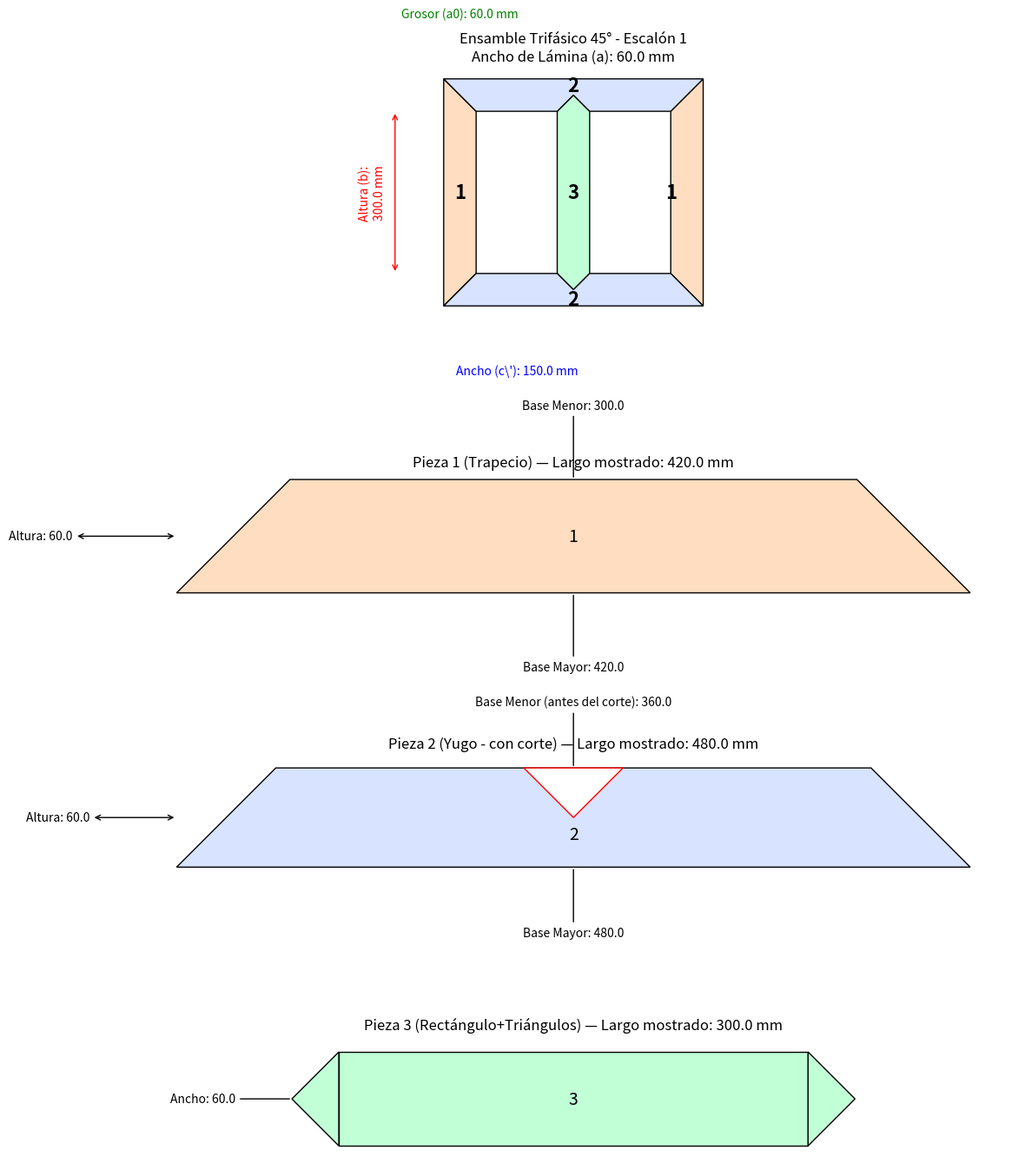

Source code (Python):
import os
import re
import matplotlib.pyplot as plt
import matplotlib.patches as patches
import numpy as np

def draw(d, output_dir='temp', step_index=0):
    """
    Dibuja el ensamble y las piezas de un núcleo trifásico diagonal con geometrías específicas
    y calcula el área de cada pieza. El ensamble muestra yugos superior e inferior como piezas únicas.
    """
    os.makedirs(output_dir, exist_ok=True)
    output_path = os.path.join(output_dir, f'lamination_trifasico_45deg_step_{step_index + 1}.png')

    fig = plt.figure(figsize=(12, 14))
    gs = fig.add_gridspec(4, 1, height_ratios=[4, 2, 2, 2])
    ax_main = fig.add_subplot(gs[0, 0])
    ax1 = fig.add_subplot(gs[1, 0])
    ax2 = fig.add_subplot(gs[2, 0])
    ax3 = fig.add_subplot(gs[3, 0])

    # --- INICIO DE LA MODIFICACIÓN: LÓGICA DE CÁLCULO CUMULATIVA ---
    b_mm = getattr(d, 'b', 0.0) * 10.0
    c_prima_mm = getattr(d, 'c_prima', getattr(d, 'c', 0.0)) * 10.0
    
    anchos_cm = getattr(d, 'anchos', [])
    espesores_cm = getattr(d, 'espesores', [])

    a = anchos_cm[step_index] * 10.0 if len(anchos_cm) > step_index else 0.0
    
    base_menor_1, base_menor_2, largo_rect_3 = 0.0, 0.0, 0.0
    
    if step_index == 0:
        a0 = a
        base_menor_1 = b_mm
        base_menor_2 = 2 * c_prima_mm + a0
        largo_rect_3 = b_mm
    else:
        cumulative_e_mm = sum(espesores_cm[1:step_index + 1]) * 10.0 * 2.0
        a0_mm = anchos_cm[0] * 10.0 if anchos_cm else 0.0 # Necesario para la base del yugo
        
        base_menor_1 = b_mm + cumulative_e_mm
        base_menor_2 = (2 * c_prima_mm + a0_mm) + cumulative_e_mm
        largo_rect_3 = b_mm + cumulative_e_mm
    # --- FIN DE LA MODIFICACIÓN ---

    # --- 1.b. Detectar overrides provenientes de calculation.py (_detalles_para_plot)
    override = getattr(d, '_detalles_para_plot', None)
    mapping = {}
    if override:
        for det in override:
            name = det.get('nombre', '')
            m = re.search(r'(\d+)', str(name))
            if m:
                try:
                    val = det.get('largo_cm', None)
                    if val is not None:
                        mapping[m.group(1)] = float(val) * 10.0  # mm
                except Exception:
                    # ignorar valores no numéricos
                    pass

    # --- 2. DIBUJO DEL ENSAMBLE REALISTA Y CORREGIDO ---
    # Columnas (Piezas 1 y 3)
    col_left = [[-a, -a], [0, 0], [0, b_mm], [-a, b_mm + a]]
    x_offset_col_center = c_prima_mm
    col_center = [[x + x_offset_col_center, y] for x, y in [[0, 0], [a/2, -a/2], [a, 0], [a, b_mm], [a/2, b_mm+a/2], [0, b_mm]]]
    x_offset_col_right = c_prima_mm + a + c_prima_mm
    col_right = [[x + x_offset_col_right, y] for x, y in [[0, 0], [a, -a], [a, b_mm+a], [0, b_mm]]]
    
    # Yugos superior e inferior como PIEZAS ÚNICAS (Pieza 2)
    yoke_bottom = [
        [-a, -a],                                       # Esquina inf-izq exterior
        [x_offset_col_right + a, -a],                   # Esquina inf-der exterior
        [x_offset_col_right, 0],                        # Esquina inf-der interior
        [x_offset_col_center + a, 0],                   # Lado derecho de la muesca
        [x_offset_col_center + a/2, -a/2],              # Punta de la muesca (encaja con col_center)
        [x_offset_col_center, 0],                       # Lado izquierdo de la muesca
        [0, 0],                                         # Esquina inf-izq interior
    ]
    yoke_top = [
        [-a, b_mm + a],                                 # Esquina sup-izq exterior
        [x_offset_col_right + a, b_mm + a],             # Esquina sup-der exterior
        [x_offset_col_right, b_mm],                     # Esquina sup-der interior
        [x_offset_col_center + a, b_mm],                # Lado derecho de la muesca
        [x_offset_col_center + a/2, b_mm + a/2],        # Punta de la muesca (encaja con col_center)
        [x_offset_col_center, b_mm],                    # Lado izquierdo de la muesca
        [0, b_mm],                                      # Esquina sup-izq interior
    ]

    # Añadir polígonos al ensamble
    ax_main.add_patch(patches.Polygon(col_left, closed=True, fc='#FFDDC1', ec='k'))
    ax_main.add_patch(patches.Polygon(col_right, closed=True, fc='#FFDDC1', ec='k'))
    ax_main.add_patch(patches.Polygon(col_center, closed=True, fc='#C1FFD7', ec='k'))
    ax_main.add_patch(patches.Polygon(yoke_bottom, closed=True, fc='#D7E3FF', ec='k'))
    ax_main.add_patch(patches.Polygon(yoke_top, closed=True, fc='#D7E3FF', ec='k'))
    
    # Etiquetas del ensamble corregidas
    ax_main.text(-a/2, b_mm/2, '1', ha='center', va='center', fontsize=16, weight='bold')
    ax_main.text(x_offset_col_right, b_mm/2, '1', ha='center', va='center', fontsize=16, weight='bold')
    ax_main.text(c_prima_mm + a/2, b_mm/2, '3', ha='center', va='center', fontsize=16, weight='bold')
    ax_main.text(c_prima_mm + a/2, -a*0.8, '2', ha='center', va='center', fontsize=16, weight='bold')
    ax_main.text(c_prima_mm + a/2, b_mm + a*0.8, '2', ha='center', va='center', fontsize=16, weight='bold')
    ax_main.set_title(f"Ensamble Trifásico 45° - Escalón {step_index + 1}\nAncho de Lámina (a): {a:.1f} mm")

    # --- INICIO: AÑADIR COTAS AL ENSAMBLE ---
    dim_offset = a * 1.5 if a != 0 else 10.0
    # Altura (b)
    ax_main.annotate('', xy=(-a - dim_offset, 0), xytext=(-a - dim_offset, b_mm), arrowprops=dict(arrowstyle='<->', ec='red'))
    ax_main.text(-a - dim_offset * 1.2, b_mm / 2, f'Altura (b):\n{b_mm:.1f} mm', ha='right', va='center', color='red', fontsize=10, rotation=90)
    # Ancho (c')
    ax_main.annotate('', xy=(0, -a - dim_offset), xytext=(c_prima_mm, -a - dim_offset), arrowprops=dict(arrowstyle='<->', ec='blue'))
    ax_main.text(c_prima_mm / 2, -a - dim_offset * 1.2, f'Ancho (c\\\'): {c_prima_mm:.1f} mm', ha='center', va='top', color='blue', fontsize=10)
    # Grosor (a_n)
    ax_main.annotate('', xy=(-a, b_mm + a + dim_offset), xytext=(0, b_mm + a + dim_offset), arrowprops=dict(arrowstyle='<->', ec='green'))
    ax_main.text(-a / 2, b_mm + a + dim_offset * 1.2, f'Grosor (a{step_index}): {a:.1f} mm', ha='center', va='bottom', color='green', fontsize=10)
    # --- FIN: AÑADIR COTAS ---

    # --- 3. CÁLCULO DE ÁREAS Y DIBUJO DE PIEZAS INDIVIDUALES (Sin cambios) ---
    offset = a * 0.6

    # --- Pieza 1: Trapecio ---
    # Dimensiones del trapecio 1 (usar base_menor_1 calculada previamente)
    altura_1 = a
    base_mayor_1 = base_menor_1 + 2 * a
    
    # Dibujo de la pieza 1 y sus dimensiones
    p1_shape = [[0, 0], [base_mayor_1, 0], [base_menor_1 + a, altura_1], [a, altura_1]]
    ax1.add_patch(patches.Polygon(p1_shape, closed=True, fc='#FFDDC1', ec='k'))
    ax1.text(base_mayor_1/2, altura_1/2, '1', ha='center', va='center', fontsize=14)
    ax1.annotate(f'Base Mayor: {base_mayor_1:.1f}', xy=(base_mayor_1/2, 0), xytext=(base_mayor_1/2, -offset), arrowprops=dict(arrowstyle='-'), ha='center', va='top')
    ax1.annotate(f'Base Menor: {base_menor_1:.1f}', xy=(base_mayor_1/2, altura_1), xytext=(base_mayor_1/2, altura_1 + offset), arrowprops=dict(arrowstyle='-'), ha='center', va='bottom')
    ax1.annotate(f'Altura: {altura_1:.1f}', xy=(0, altura_1/2), xytext=(-offset*2, altura_1/2), arrowprops=dict(arrowstyle='<->'), ha='center', va='center')
    # Mostrar largo calculado (override) cuando exista, si no usar la base mayor como referencia
    l1_mm = mapping.get('1', base_mayor_1)
    ax1.set_title(f"Pieza 1 (Trapecio) — Largo mostrado: {l1_mm:.1f} mm")
    
    # --- Pieza 2: Trapecio con corte ---
    # Dimensiones del trapecio 2 (usar base_menor_2 calculada previamente)
    altura_2 = a
    base_mayor_2 = base_menor_2 + 2 * a
    
    # Dibujo de la pieza 2 y sus dimensiones
    p2_shape = [[0, 0], [base_mayor_2, 0], [base_menor_2 + a, altura_2], [a, altura_2]]
    ax2.add_patch(patches.Polygon(p2_shape, closed=True, fc='#D7E3FF', ec='k'))
    corte_centro_x = base_mayor_2 / 2
    corte_shape = [[corte_centro_x - a/2, altura_2], [corte_centro_x + a/2, altura_2], [corte_centro_x, altura_2 - a/2]]
    ax2.add_patch(patches.Polygon(corte_shape, closed=True, fc='white', ec='red'))
    ax2.text(base_mayor_2/2, altura_2/3, '2', ha='center', va='center', fontsize=14)
    ax2.annotate(f'Base Mayor: {base_mayor_2:.1f}', xy=(base_mayor_2/2, 0), xytext=(base_mayor_2/2, -offset), arrowprops=dict(arrowstyle='-'), ha='center', va='top')
    ax2.annotate(f'Base Menor (antes del corte): {base_menor_2:.1f}', xy=(base_mayor_2/2, altura_2), xytext=(base_mayor_2/2, altura_2 + offset), arrowprops=dict(arrowstyle='-'), ha='center', va='bottom')
    ax2.annotate(f'Altura: {altura_2:.1f}', xy=(0, altura_2/2), xytext=(-offset*2, altura_2/2), arrowprops=dict(arrowstyle='<->'), ha='center', va='center')
    # Mostrar largo calculado (override) cuando exista, si no usar la base mayor como referencia
    l2_mm = mapping.get('2', base_mayor_2)
    ax2.set_title(f"Pieza 2 (Yugo - con corte) — Largo mostrado: {l2_mm:.1f} mm")

    # --- Pieza 3: Rectángulo + 2 Triángulos ---
    rect_ancho_3, rect_largo_3 = a, largo_rect_3
    tri_base_3, tri_altura_3 = a, a / 2.0
    # Dibujar rectángulo en horizontal (volteado): ancho visual = rect_largo_3, alto visual = rect_ancho_3
    p3_shape = [[0, 0], [rect_largo_3, 0], [rect_largo_3, rect_ancho_3], [0, rect_ancho_3]]
    ax3.add_patch(patches.Polygon(p3_shape, closed=True, fc='#C1FFD7', ec='k'))
    # Triángulos a los lados (izquierda y derecha) para mantener la geometría original pero rotada
    tri_right = [[rect_largo_3, 0], [rect_largo_3, rect_ancho_3], [rect_largo_3 + tri_altura_3, rect_ancho_3/2]]
    tri_left = [[0, 0], [0, rect_ancho_3], [-tri_altura_3, rect_ancho_3/2]]
    ax3.add_patch(patches.Polygon(tri_right, closed=True, fc='#C1FFD7', ec='k'))
    ax3.add_patch(patches.Polygon(tri_left, closed=True, fc='#C1FFD7', ec='k'))
    ax3.text(rect_largo_3/2, rect_ancho_3/2, '3', ha='center', va='center', fontsize=14)
    # Anotaciones ajustadas para orientación horizontal
    ax3.annotate(f'Ancho: {rect_ancho_3:.1f}', xy=(-tri_altura_3, rect_ancho_3/2), xytext=(-tri_altura_3 - offset, rect_ancho_3/2), arrowprops=dict(arrowstyle='-'), ha='right', va='center')
    ax3.annotate(f'Largo Rect.: {rect_largo_3:.1f}', xy=(rect_largo_3/2, rect_ancho_3 + offset), xytext=(rect_largo_3/2, rect_ancho_3 + offset), ha='center', va='bottom')
    # Mostrar largo calculado (override) cuando exista, si no usar el largo del rectángulo como referencia
    l3_mm = mapping.get('3', rect_largo_3)
    ax3.set_title(f"Pieza 3 (Rectángulo+Triángulos) — Largo mostrado: {l3_mm:.1f} mm")

    # --- AJUSTES FINALES Y ESCALA ---
    for ax in [ax_main, ax1, ax2, ax3]: ax.axis('equal'); ax.axis('off')
    plt.tight_layout(pad=2.0, h_pad=3.0)
    plt.savefig(output_path, dpi=300)
    plt.close(fig)
    return os.path.abspath(output_path)

# --- INICIO: Ejemplo de uso y Mock de datos ---
if __name__ == '__main__':
    class MockDimensions:
        def __init__(self):
            self.b = 30.0
            self.c_prima = 15.0
            self.anchos = [6.0]
            self.g = 6.0
            self._detalles_para_plot = None

    d_simulado = MockDimensions()
    output_directory = 'output_test'
    ruta_imagen = draw(d_simulado, output_dir=output_directory, step_index=0)
    print(f"Imagen de prueba para 'trifasico_45deg' guardada en: {ruta_imagen}")
# --- FIN: Ejemplo de uso y Mock de datos ---
